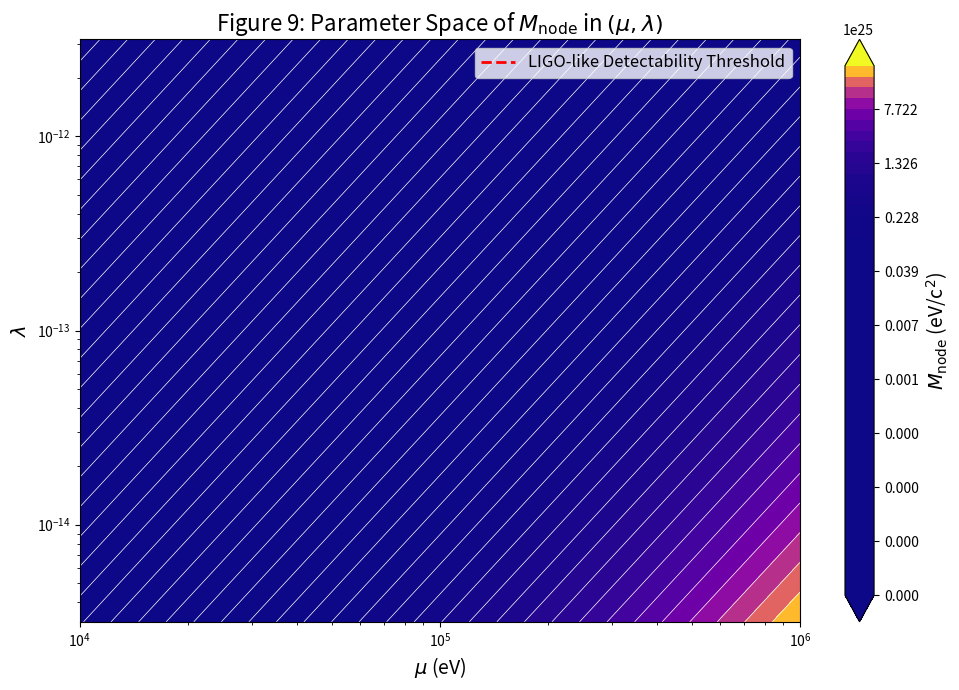

Write the Python code that produced this figure.
import numpy as np
import matplotlib.pyplot as plt

# Define parameter space
mu = np.logspace(4, 6, 600)  # mu ∈ [1e4, 1e6]
lmbda = np.logspace(-14.5, -11.5, 600)  # lambda ∈ [1e-14.5, 1e-11.5]
mu_grid, lmbda_grid = np.meshgrid(mu, lmbda)

# Compute M_node in eV
M_node = mu_grid**2 / lmbda_grid

# LIGO-like detectability threshold
ligo_M_node = 5.6e11
lmbda_ligo = mu**2 / ligo_M_node

# Create figure
plt.figure(figsize=(10, 7))

# Contour plot with proper levels
contour_levels = np.logspace(19, 26.5, 50)
cp = plt.contourf(mu_grid, lmbda_grid, M_node, levels=contour_levels, cmap='plasma', extend='both')
plt.contour(mu_grid, lmbda_grid, M_node, levels=contour_levels, colors='white', linewidths=0.5)

# Add colorbar
cbar = plt.colorbar(cp)
cbar.set_label(r'$M_{\rm node}$ (eV/c$^2$)', fontsize=14)

# Plot LIGO detectability threshold line (reversed calculation)
lambda_vals = np.logspace(-14.5, -11.5, 500)
mu_vals = np.sqrt(lambda_vals * 5.6e11)

# Only show the part within x-axis limits
mask = (mu_vals >= 1e4) & (mu_vals <= 1e6)
plt.plot(mu_vals[mask], lambda_vals[mask], 'r--', linewidth=2, label='LIGO-like Detectability Threshold')

# Axes and labels
plt.xscale('log')
plt.yscale('log')
plt.xlim(1e4, 1e6)
plt.ylim(10**-14.5, 10**-11.5)
plt.xlabel(r'$\mu$ (eV)', fontsize=14)
plt.ylabel(r'$\lambda$', fontsize=14)
plt.title(r'Figure 9: Parameter Space of $M_{\rm node}$ in $(\mu, \lambda)$', fontsize=16)
plt.legend(fontsize=12)
plt.tight_layout()

# Save figure
plt.savefig('figure_9_final.png', dpi=300)
